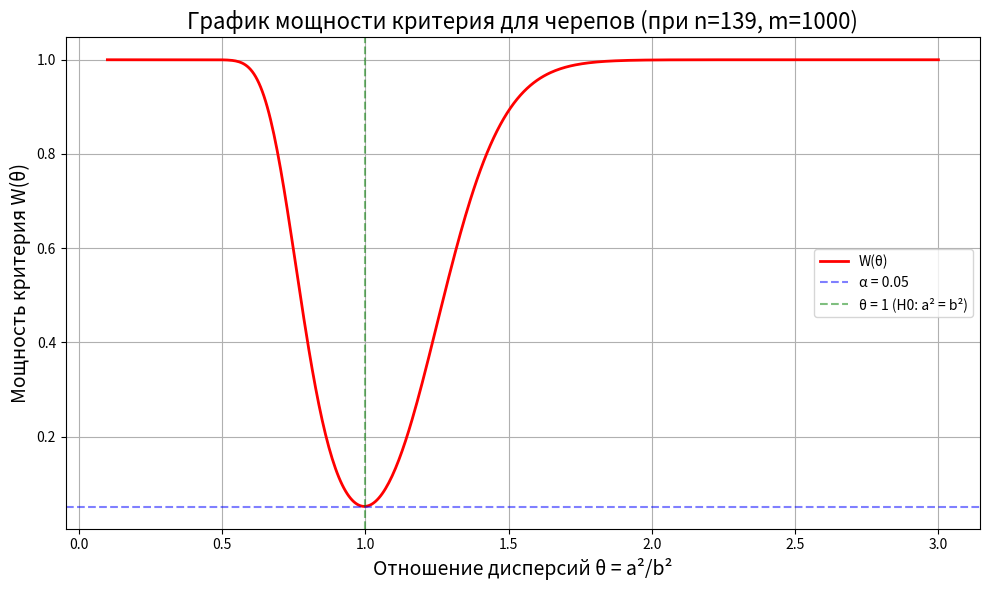

The script that saved this image:
from scipy.stats import f
import matplotlib.pyplot as plt
import numpy as np


n = 139   # dfn = n-1
s1_length = 5.722
s1_width = 4.612

m = 1000  # dfd = m-1
s2_length = 6.161
s2_width = 5.055

x_length = s1_length ** 2 / s2_length ** 2
x_width = s1_width ** 2 / s2_width ** 2

alpha = 0.05

# Вычисление интеграла от 0 до x
F_left = f.ppf(alpha / 2, n-1, m-1)
F_right = f.ppf(1 - alpha / 2, n-1, m-1)

print(f'F[α/2](n-1, m-1) = {F_left} \nF[1-α/2](n-1, m-1) = {F_right}')

print(f'delta_wave_skull_length = {x_length}')
print(f'delta_wave_skull_width = {x_width}')


def power(tetha):
    return f.cdf(0.77 / tetha, n-1, m-1) + 1 - (f.cdf(1.27 / tetha, n-1, m-1))


theta_values = np.linspace(0.1, 3, 500)

# Вычисление мощности
power_values = [power(theta) for theta in theta_values]

# Построение графика
plt.figure(figsize=(10, 6))
plt.plot(theta_values, power_values, 'r-', linewidth=2, label=f'W(θ)')

# Настройка графика
plt.xlabel('Отношение дисперсий θ = a²/b²', fontsize=14)
plt.ylabel('Мощность критерия W(θ)', fontsize=14)
plt.title(f'График мощности критерия для черепов (при n={n}, m={m})', fontsize=16)
plt.grid(True, alpha=1)
plt.legend()

# Отметим характерные точки
plt.axhline(y=0.05, color='b', linestyle='--', alpha=0.5, label='α = 0.05')
plt.axvline(x=1.0, color='g', linestyle='--', alpha=0.5, label='θ = 1 (H0: a² = b²)')

plt.legend()
plt.tight_layout()
plt.savefig("./T13_power_of_criterion_skulls.png")
